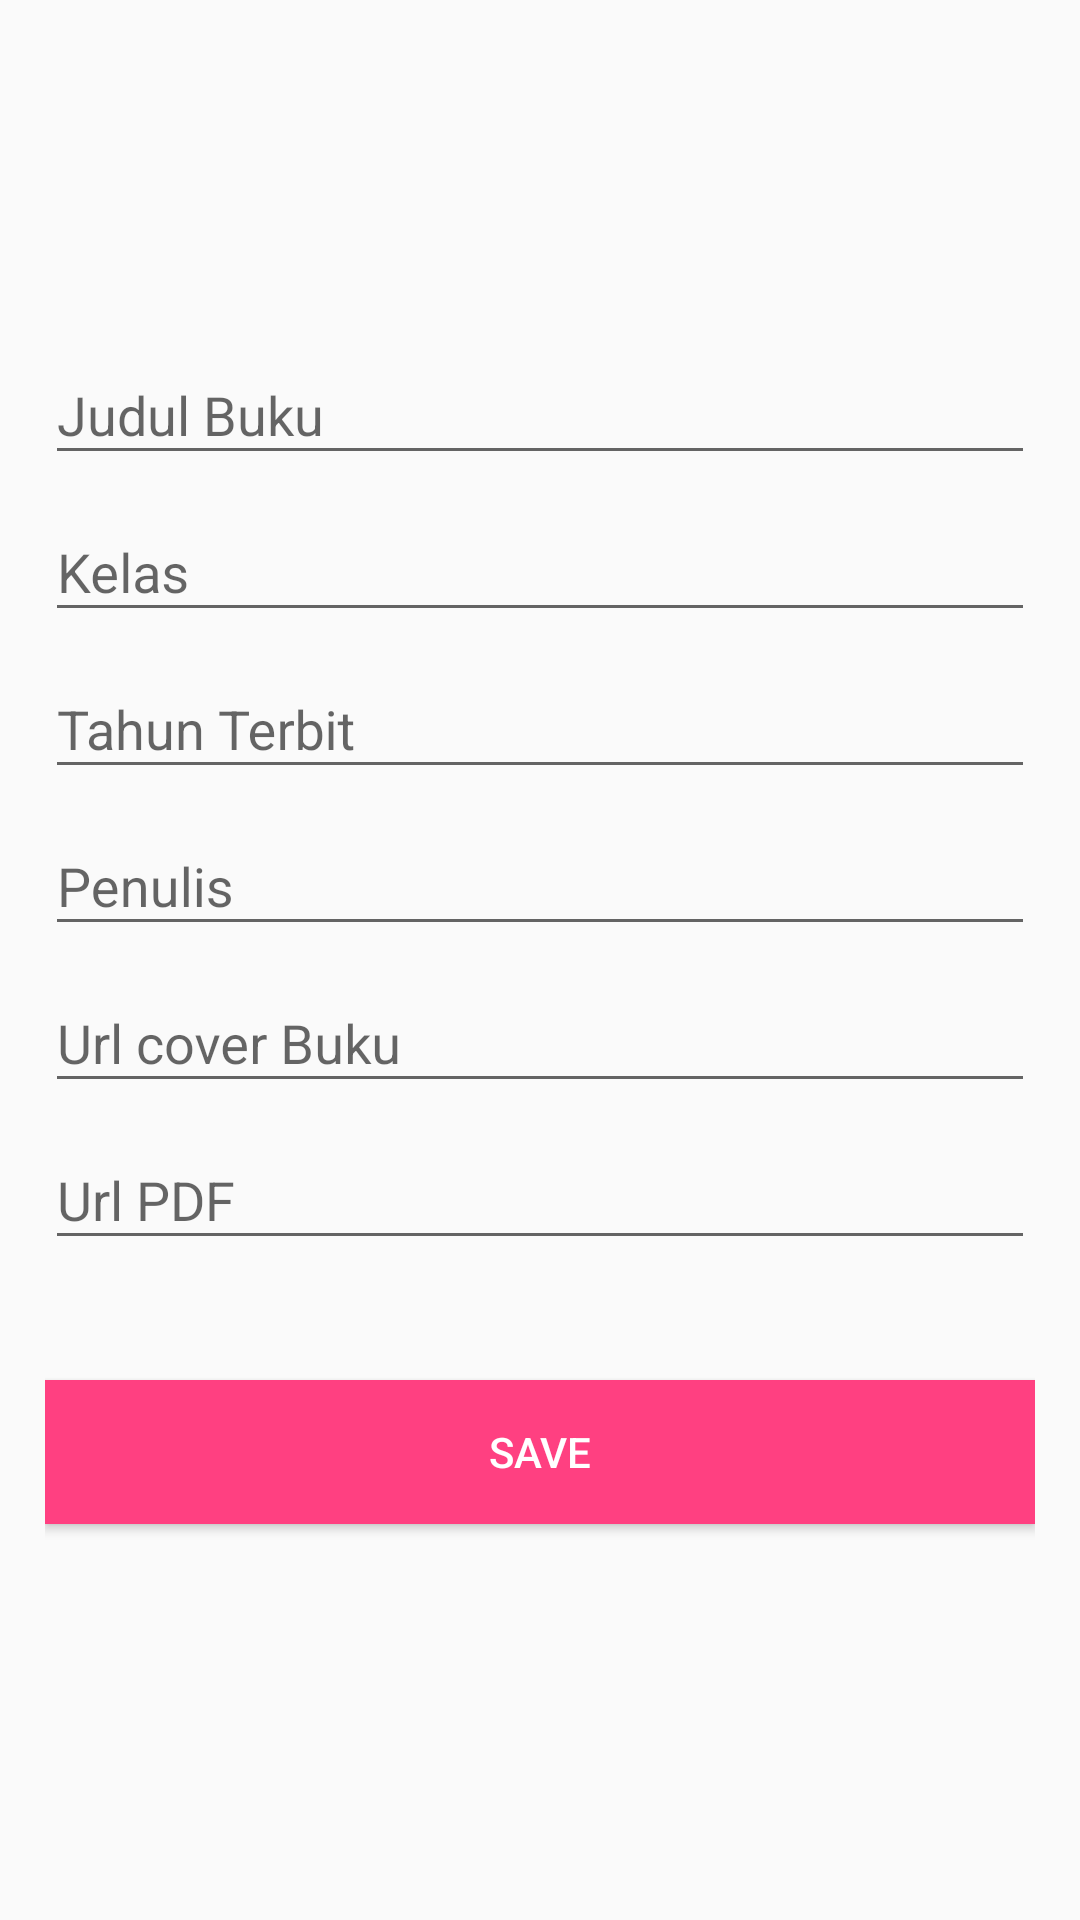

The Android layout XML behind this screen, and the referenced resources:
<!-- AndroidManifest.xml: application theme AppTheme -->
<!-- res/layout/matpel_input_dialog.xml -->
<?xml version="1.0" encoding="utf-8"?>
<LinearLayout xmlns:android="http://schemas.android.com/apk/res/android"
    android:layout_width="match_parent"
    android:layout_height="match_parent"
    android:orientation="vertical">

    <LinearLayout
        android:layout_width="fill_parent"
        android:layout_height="match_parent"
        android:layout_marginTop="?attr/actionBarSize"
        android:orientation="vertical"
        android:paddingLeft="15dp"
        android:paddingRight="15dp"
        android:paddingTop="50dp">

        <android.support.design.widget.TextInputLayout
            android:id="@+id/nameLayout"
            android:layout_width="match_parent"
            android:layout_height="wrap_content">

            <EditText
                android:id="@+id/et_judul"
                android:layout_width="match_parent"
                android:layout_height="wrap_content"
                android:hint="Judul Buku"
                android:singleLine="true" />
        </android.support.design.widget.TextInputLayout>

        <android.support.design.widget.TextInputLayout
            android:id="@+id/kelasLayout"
            android:layout_width="match_parent"
            android:layout_height="wrap_content">

            <EditText
                android:id="@+id/et_kelas"
                android:layout_width="match_parent"
                android:layout_height="wrap_content"
                android:hint="Kelas"
                android:singleLine="true" />
        </android.support.design.widget.TextInputLayout>

        <android.support.design.widget.TextInputLayout
            android:id="@+id/propLayout"
            android:layout_width="match_parent"
            android:layout_height="wrap_content">

            <EditText
                android:id="@+id/et_tahun"
                android:layout_width="match_parent"
                android:layout_height="wrap_content"
                android:hint="Tahun Terbit"
                android:singleLine="true" />

            <android.support.design.widget.TextInputLayout
                android:id="@+id/descLayout"
                android:layout_width="match_parent"
                android:layout_height="wrap_content">

                <EditText
                    android:id="@+id/et_penulis"
                    android:layout_width="match_parent"
                    android:layout_height="wrap_content"
                    android:hint="Penulis"
                    android:singleLine="true" />
            </android.support.design.widget.TextInputLayout>

        </android.support.design.widget.TextInputLayout>

        <android.support.design.widget.TextInputLayout
            android:layout_width="match_parent"
            android:layout_height="wrap_content">

            <EditText
                android:id="@+id/et_urlcover"
                android:layout_width="match_parent"
                android:layout_height="wrap_content"
                android:hint="Url cover Buku"
                android:singleLine="true" />
        </android.support.design.widget.TextInputLayout>

        <android.support.design.widget.TextInputLayout
            android:layout_width="match_parent"
            android:layout_height="wrap_content">

            <EditText
                android:id="@+id/et_urlpdf"
                android:layout_width="match_parent"
                android:layout_height="wrap_content"
                android:hint="Url PDF"
                android:singleLine="true" />
        </android.support.design.widget.TextInputLayout>


        <Button
            android:id="@+id/saveBtn"
            android:layout_width="fill_parent"
            android:layout_height="wrap_content"
            android:layout_marginTop="40dp"
            android:background="@color/colorAccent"
            android:clickable="true"
            android:text="Save"
            android:textColor="@android:color/white" />


    </LinearLayout>
</LinearLayout>
<!-- resources referenced by this layout -->
<resources>
  <color name="colorAccent">#FF4081</color>
  <style name="AppTheme" parent="Theme.AppCompat.Light.NoActionBar">
          
          <item name="colorPrimary">@color/colorPrimary</item>
          <item name="colorPrimaryDark">@color/colorPrimaryDark</item>
          <item name="colorAccent">@color/colorAccent</item>
          <item name="android:windowTranslucentNavigation">true</item>
          <item name="android:windowTranslucentStatus">true</item>
  
      </style>
  <color name="colorPrimary">#3F51B5</color>
  <color name="colorPrimaryDark">#303F9F</color>
</resources>
